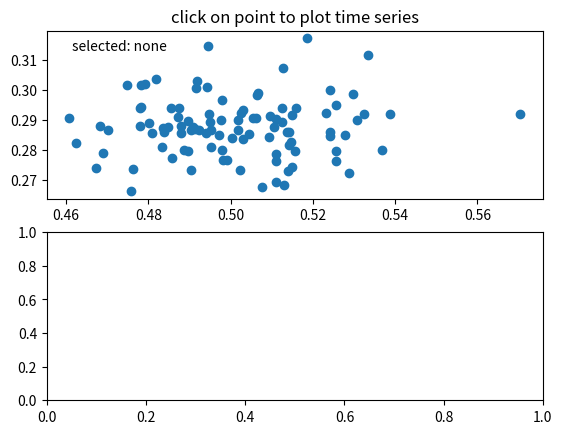

Generate this figure with matplotlib:
import numpy as np


class PointBrowser(object):
    """
    Click on a point to select and highlight it -- the data that
    generated the point will be shown in the lower axes.  Use the 'n'
    and 'p' keys to browse through the next and previous points
    """

    """
    200個ずつの乱数系列を100個生成してその平均と分散を表示したものが上のウィンドウ。各点が200個の乱数系列に相当する。点をクリックするとその系列が下のウィンドウに表示される。
    """

    def __init__(self):
        self.lastind = 0

        self.text = ax.text(0.05, 0.95, 'selected: none',
                            transform=ax.transAxes, va='top')
        self.selected, = ax.plot([xs[0]], [ys[0]], 'o', ms=12, alpha=0.4,
                                 color='yellow', visible=False)

    def onpress(self, event):
        if self.lastind is None:
            return
        if event.key not in ('n', 'p'):
            return
        if event.key == 'n':
            inc = 1
        else:
            inc = -1

        self.lastind += inc
        self.lastind = np.clip(self.lastind, 0, len(xs) - 1)
        self.update()

    def onpick(self, event):

        if event.artist != line:
            return True

        N = len(event.ind)
        if not N:
            return True

        # the click locations
        x = event.mouseevent.xdata
        y = event.mouseevent.ydata

        distances = np.hypot(x - xs[event.ind], y - ys[event.ind])
        indmin = distances.argmin()
        dataind = event.ind[indmin]

        self.lastind = dataind
        self.update()

    def update(self):
        if self.lastind is None:
            return

        dataind = self.lastind

        ax2.cla()
        ax2.plot(X[dataind])

        ax2.text(0.05, 0.9, 'mu=%1.3f\nsigma=%1.3f' % (xs[dataind], ys[dataind]),
                 transform=ax2.transAxes, va='top')
        ax2.set_ylim(-0.5, 1.5)
        self.selected.set_visible(True)
        self.selected.set_data(xs[dataind], ys[dataind])

        self.text.set_text('selected: %d' % dataind)
        fig.canvas.draw()


if __name__ == '__main__':
    import matplotlib.pyplot as plt

    X = np.random.rand(100, 200)
    xs = np.mean(X, axis=1)
    ys = np.std(X, axis=1)

    fig, (ax, ax2) = plt.subplots(2, 1)
    ax.set_title('click on point to plot time series')
    line, = ax.plot(xs, ys, 'o', picker=5)  # 5 points tolerance

    browser = PointBrowser()

    fig.canvas.mpl_connect('pick_event', browser.onpick)
    fig.canvas.mpl_connect('key_press_event', browser.onpress)

    plt.show()